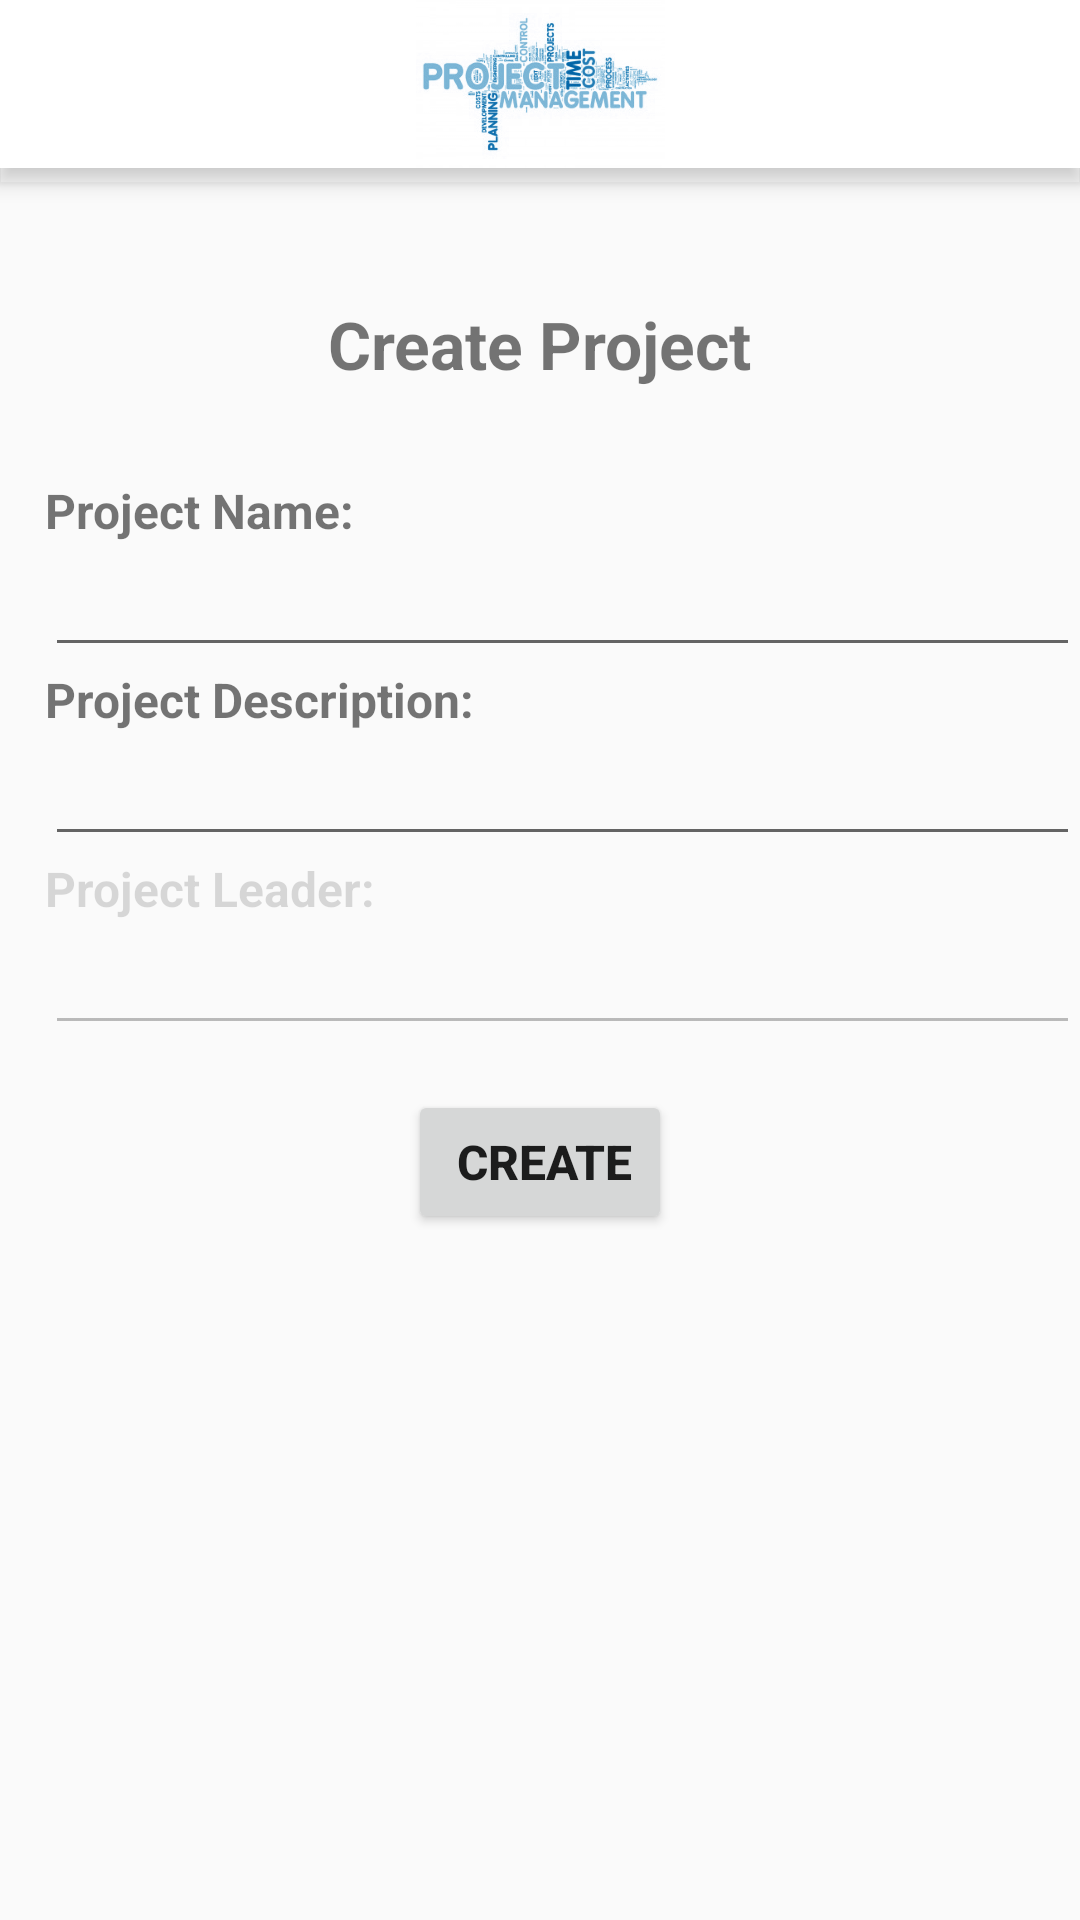

Android layout source for this screen:
<!-- AndroidManifest.xml: application theme AppTheme -->
<!-- res/layout/activity_create_project.xml -->
<?xml version="1.0" encoding="utf-8"?>
<android.support.design.widget.CoordinatorLayout xmlns:android="http://schemas.android.com/apk/res/android"
    xmlns:app="http://schemas.android.com/apk/res-auto"
    xmlns:tools="http://schemas.android.com/tools"
    android:layout_width="match_parent"
    android:layout_height="match_parent"
    android:fitsSystemWindows="true"
    tools:context="com.kutztown.projectmanagement.activity.CreateProject">

    <android.support.design.widget.AppBarLayout
        android:layout_width="match_parent"
        android:layout_height="wrap_content"
        android:theme="@style/AppTheme.PopupOverlay">
        <LinearLayout
            android:id="@+id/color_bar"
            android:layout_width="match_parent"
            android:layout_height="match_parent"
            android:orientation="horizontal"
            android:background="@color/color_default"
            android:paddingBottom="5dp">
            <android.support.v7.widget.Toolbar
                android:id="@+id/toolbar"
                android:layout_width="match_parent"
                android:layout_height="?attr/actionBarSize"
                android:background="#FFFFFF"
                app:popupTheme="@style/AppTheme.PopupOverlay" >

                <ImageView
                    android:id="@+id/mini_logo"
                    android:layout_width="wrap_content"
                    android:contentDescription="Logo"
                    android:layout_height="wrap_content"
                    android:layout_gravity="center"
                    android:src="@drawable/banner_logo"/>
                <android.support.v7.widget.ActionMenuView
                    android:id="@+id/amvMenu02"
                    android:layout_width="wrap_content"
                    android:layout_gravity="start"
                    android:layout_height="?attr/actionBarSize"/>
            </android.support.v7.widget.Toolbar>

        </LinearLayout>
    </android.support.design.widget.AppBarLayout>
    <LinearLayout
        android:layout_width="match_parent"
        android:layout_height="wrap_content"
        android:orientation="vertical"
        android:layout_marginTop="60dp"
        >

        <TextView
            android:layout_width="wrap_content"
            android:layout_height="wrap_content"
            android:layout_marginTop="40dp"
            android:text="Create Project"
            android:textSize="22sp"
            android:textStyle="bold"
            android:id="@+id/textView"
            android:layout_gravity="center_horizontal" />

        <TextView
            android:layout_width="wrap_content"
            android:layout_height="wrap_content"
            android:text="@string/project_name"
            android:layout_marginTop="30dp"
            android:paddingLeft="15dp"
            android:textSize="16sp"
            android:textStyle="bold"
            />

        <EditText
            android:layout_width="match_parent"
            android:layout_height="wrap_content"
            android:layout_marginLeft="15dp"
            android:id="@+id/project_name"
            android:lines="1"
            />

        <TextView
            android:layout_width="match_parent"
            android:layout_height="wrap_content"
            android:text="@string/project_description"
            android:paddingLeft="15dp"
            android:textSize="16sp"
            android:textStyle="bold"
            />

        <EditText
            android:layout_width="match_parent"
            android:layout_height="wrap_content"
            android:layout_marginLeft="15dp"
            android:id="@+id/projectDescField"
            />

        <TextView
            android:layout_width="match_parent"
            android:layout_height="wrap_content"
            android:text="@string/project_leader"
            android:paddingLeft="15dp"
            android:textSize="16sp"
            android:textStyle="bold"
            android:enabled="false" />

        <EditText
            android:layout_width="match_parent"
            android:layout_height="wrap_content"
            android:layout_marginLeft="15dp"
            android:id="@+id/projectLeaderEditText"
            android:enabled="false" />

        <Button
            android:layout_width="wrap_content"
            android:layout_height="wrap_content"
            android:text="Create"
            android:layout_gravity="center"
            android:paddingLeft="15dp"
            android:layout_marginTop="15dp"
            android:textSize="16sp"
            android:textStyle="bold"
            android:id="@+id/createProject"
            />


    </LinearLayout>

</android.support.design.widget.CoordinatorLayout>
<!-- resources referenced by this layout -->
<resources>
  <!-- drawable banner_logo: png bitmap (drawable-xxhdpi, 271940 bytes) -->
  <string name="project_description">Project Description:</string>
  <string name="project_leader">Project Leader:</string>
  <string name="project_name">Project Name:</string>
  <style name="AppTheme.PopupOverlay" parent="ThemeOverlay.AppCompat.Light">
  
      </style>
  <style name="AppTheme" parent="Theme.AppCompat.Light.DarkActionBar">
          
          <item name="colorPrimary">@color/color_black</item>
          <item name="colorPrimaryDark">@color/color_black</item>
          <item name="colorAccent">@color/color_black</item>
      </style>
</resources>
